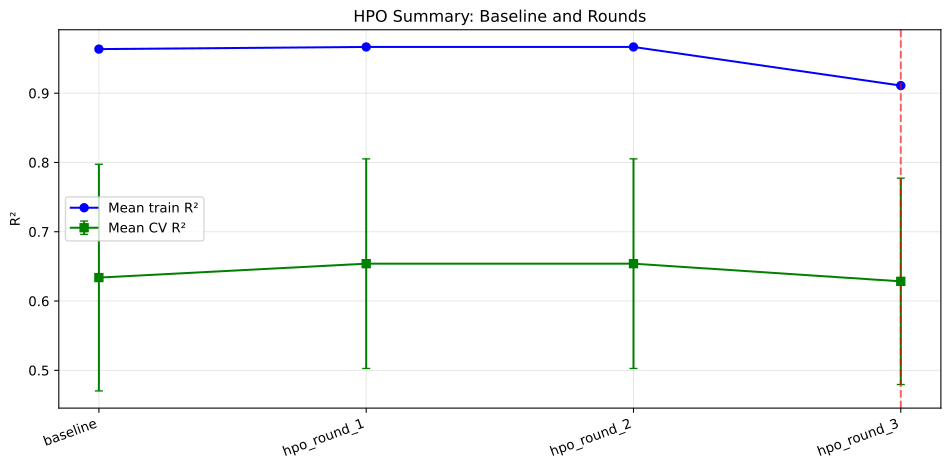

The data file committed next to this chart (first rows):
source, mean_train_r2, mean_cv_r2, std_cv_r2, train_cv_r2_gap, selected
baseline, 0.9636, 0.6339, 0.1636, 0.3298, False
hpo_round_1, 0.9667, 0.6539, 0.1513, 0.3128, False
hpo_round_2, 0.9667, 0.6539, 0.1513, 0.3128, False
hpo_round_3, 0.911, 0.6284, 0.1489, 0.2825, True
